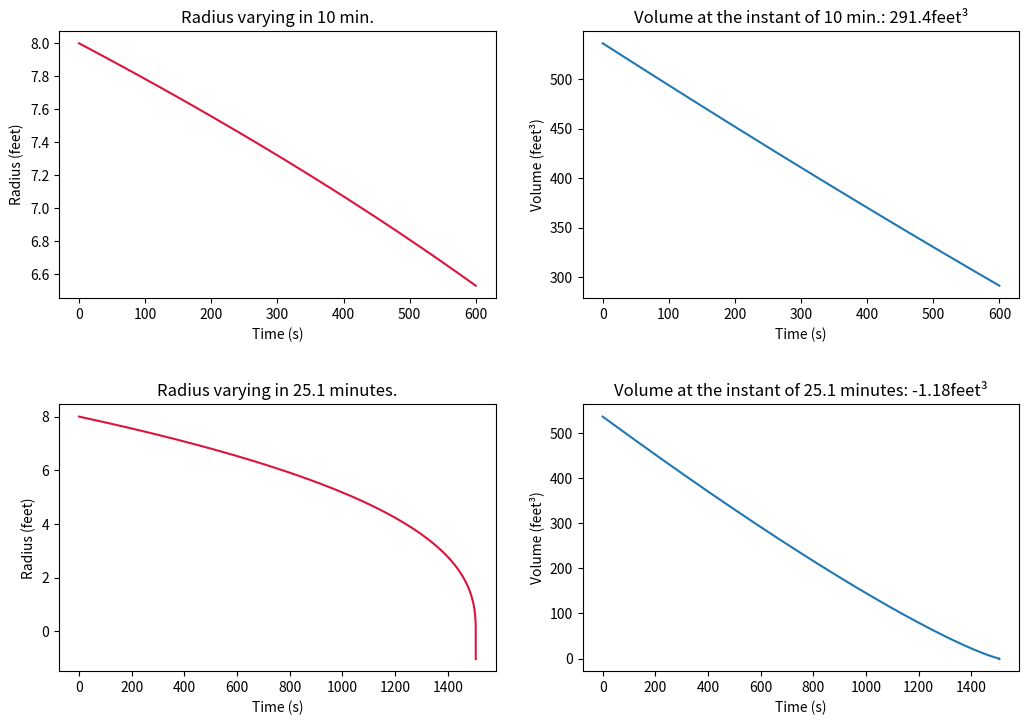

Source code (Python):



# Course: Métodos Computacionais da Física B (FIS01206)

# Test 1

#___________________________________________________________

# Question 1

# Imports
from numpy import pi
import matplotlib.pyplot as plt

#___________________________________________________________

# Data

# dx/dt = -0.6 * pi * (r**2) * ((2 * g * x)^0.5)/A(x)
r = 0.1     # pé
g = 32.1    # pés/s²
# k1 = f(tn, xn)
# k2 = f(tn + h, xn + k1 * h)
# xn+1 = xn + (h/2) * (k1 + k2)

#___________________________________________________________


# Functions

def A(x):
    return pi * x ** 2


def f(xn):
    return -0.6 * pi * (r ** 2) * ((2 * g * xn) ** 0.5) / A(xn)


def flowrate(letter='b', tf=600, h=0.1):
    X = [8]                 # feet
    T = [0]
    VOLUME = [536.16]       # feet³

    if letter == 'b':

        while tf > T[-1]:
            k1 = f(X[-1])
            k2 = f(X[-1] + k1 * h)

            xn = X[-1] + (h / 2) * (k1 + k2)

            volume = (pi / 3) * xn ** 3

            VOLUME.append(volume)
            X.append(xn)
            T.append(T[-1] + h)

    if letter == 'c':
        condition = True

        while condition:

            k1 = f(X[-1])
            k2 = f(X[-1] + k1 * h)

            xn = X[-1] + (h / 2) * (k1 + k2)

            volume = (pi / 3) * xn ** 3

            VOLUME.append(volume)
            X.append(xn)
            T.append(T[-1] + h)

            if X[-1] < 0.1:
                condition = False

    return X, T, VOLUME


def graphics():

    X, T, V = flowrate('b')

    fig, axs = plt.subplots(2, 2, figsize=(12, 8))
    axs[0, 0].plot(T, X, color='crimson')
    axs[0, 0].set_title('Radius varying in 10 min.')
    axs[0, 0].set_xlabel('Time (s)')
    axs[0, 0].set_ylabel('Radius (feet)')

    axs[0, 1].plot(T, V)
    axs[0, 1].set_title(f'Volume at the instant of 10 min.: {round(V[-1], 2)}feet³')
    axs[0, 1].set_xlabel('Time (s)')
    axs[0, 1].set_ylabel('Volume (feet³)')

    X, T, V = flowrate('c')

    axs[1, 0].plot(T, X, color='crimson')
    axs[1, 0].set_title(f'Radius varying in {round(T[-1]/60, 2)} minutes.')
    axs[1, 0].set_xlabel('Time (s)')
    axs[1, 0].set_ylabel('Radius (feet)')

    axs[1, 1].plot(T, V)
    axs[1, 1].set_title(f'Volume at the instant of {round(T[-1]/60, 2)} minutes: {round(V[-1], 2)}feet³')
    axs[1, 1].set_xlabel('Time (s)')
    axs[1, 1].set_ylabel('Volume (feet³)')

    plt.subplots_adjust(left=0.1,
                        bottom=0.1,
                        right=0.9,
                        top=0.9,
                        wspace=0.2,
                        hspace=0.4)

    plt.show()


graphics()